Photos from the image-classification dataset "GAN-Autoencoder" in the GitHub repository vandanamonappa07/GAN-Autoencoder. Its 5 classes are: non-tumor, non-viable tumor, tumor, viable, viable non-viable.

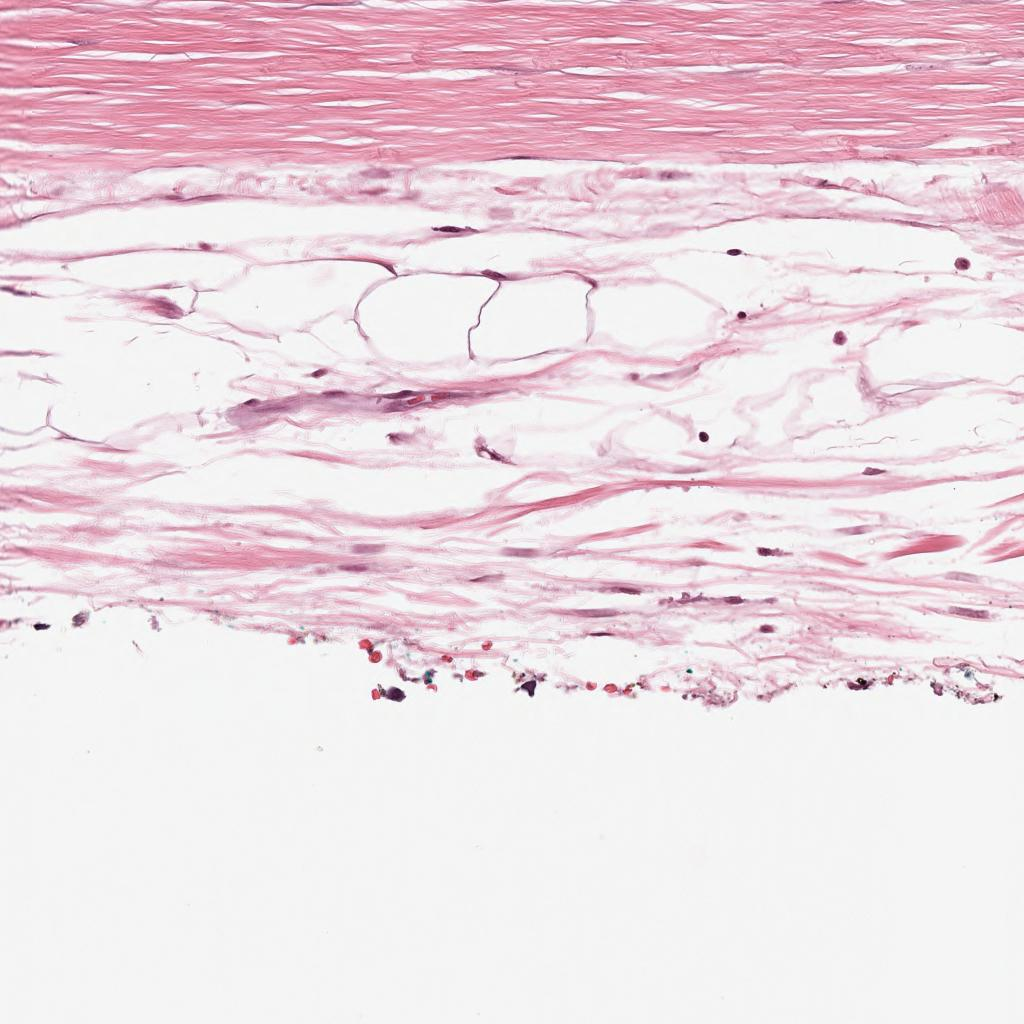
Label: non-tumor

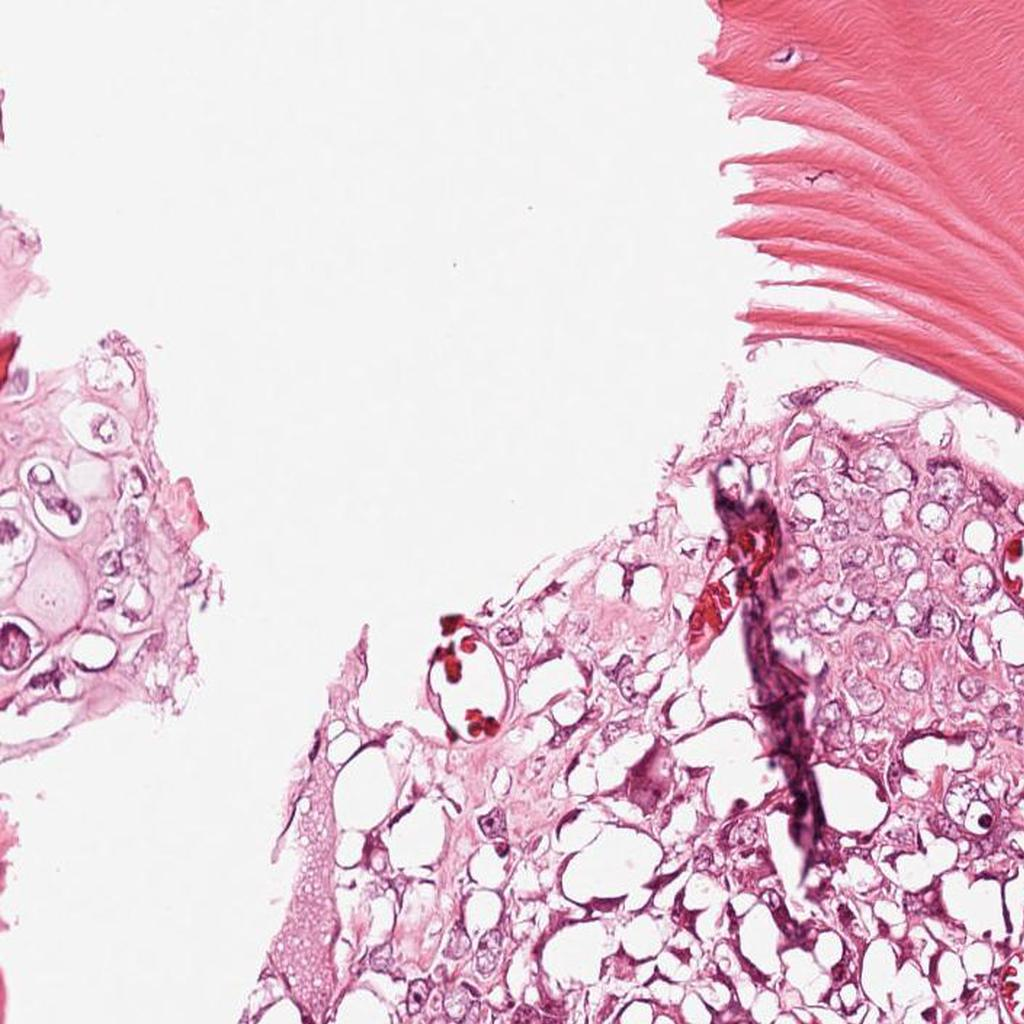
Label: viable

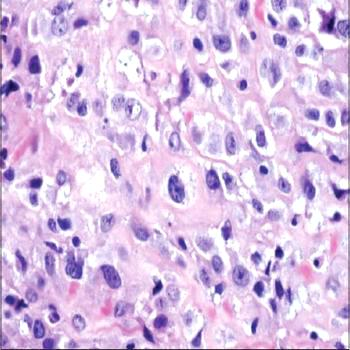
Label: tumor

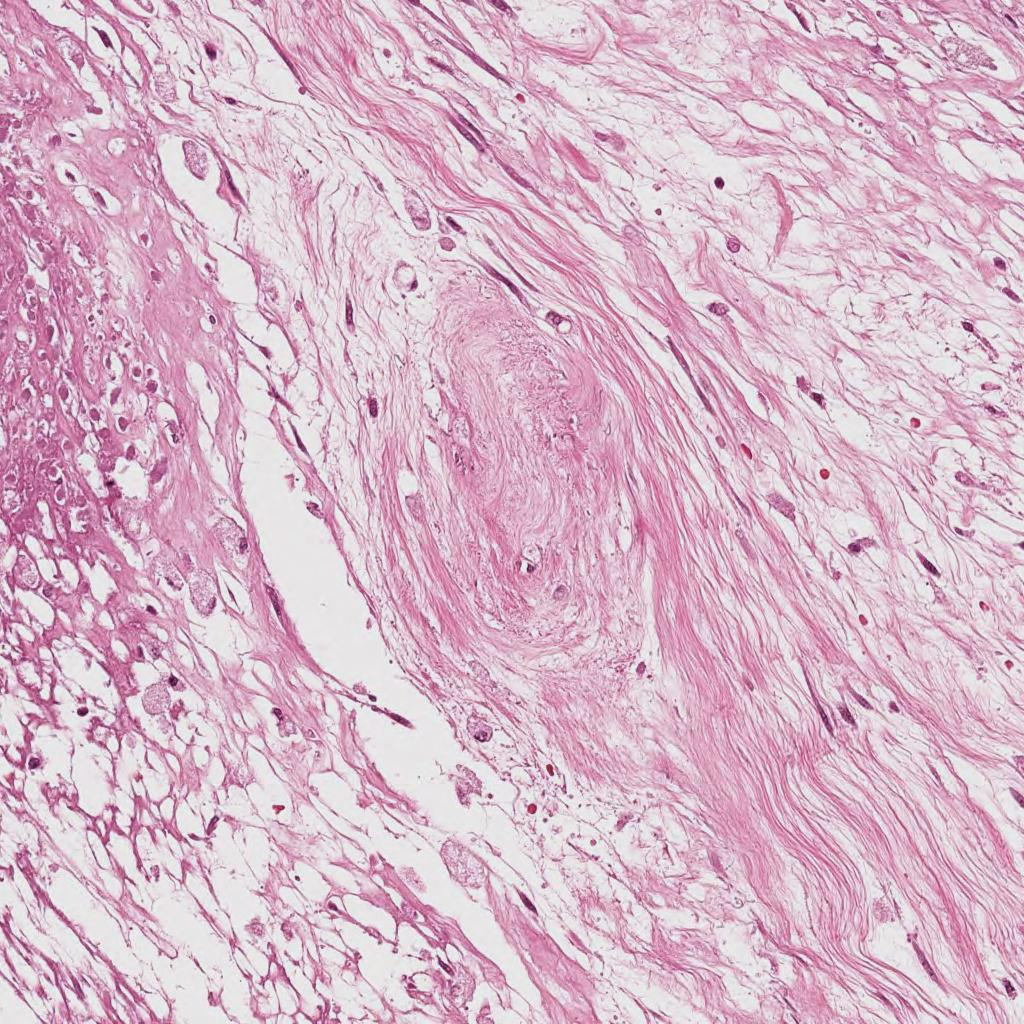
Label: non-viable tumor

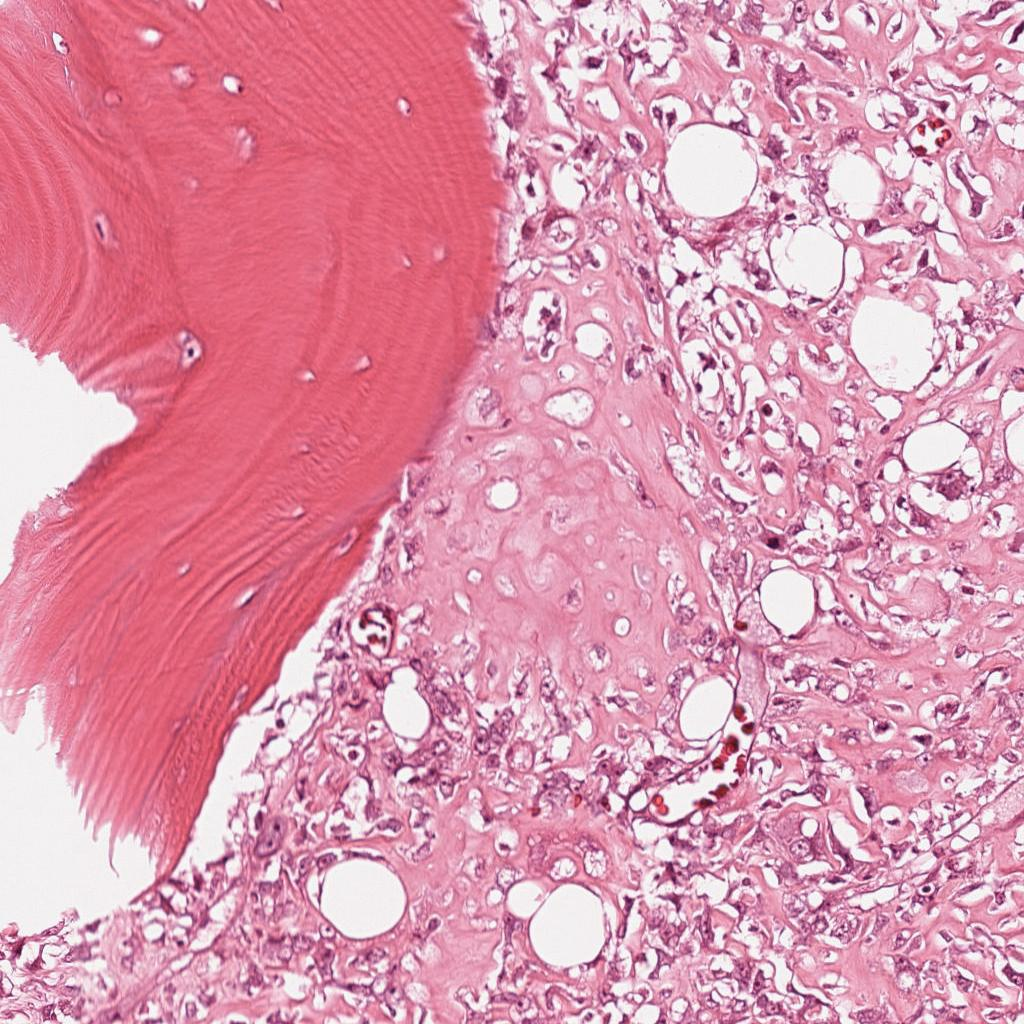
Label: viable

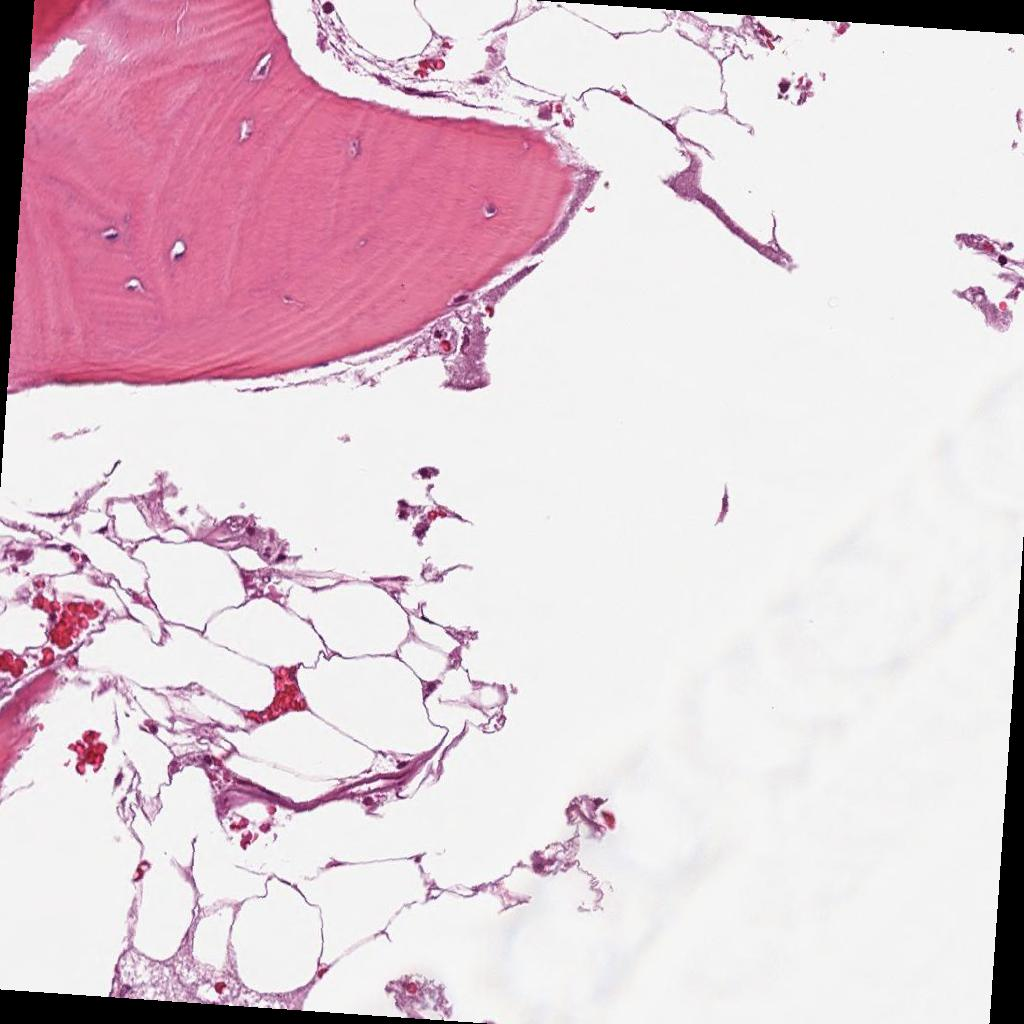
Label: non-tumor
